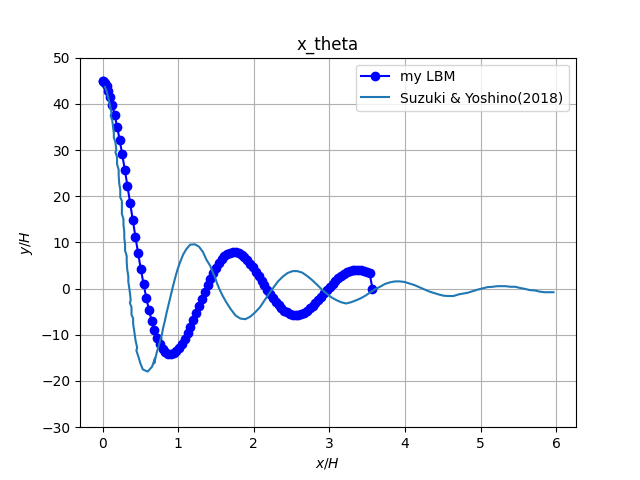

Values plotted in this chart, from the file beside it:
x_H, y_H
0, 45
0.00492, 44.96
0.01621, 44.79
0.03238, 44.42
0.05247, 43.76
0.07579, 42.77
0.1019, 41.41
0.1304, 39.67
0.1609, 37.53
0.1928, 35.03
0.226, 32.19
0.26, 29.06
0.2946, 25.68
0.3297, 22.14
0.3648, 18.5
0.4001, 14.81
0.4354, 11.16
0.4708, 7.603
0.5063, 4.202
0.542, 1.004
0.5777, -1.939
0.6134, -4.602
0.6491, -6.952
0.685, -8.98
0.7209, -10.67
0.7569, -12.03
0.7931, -13.05
0.8295, -13.75
0.866, -14.13
0.9027, -14.22
0.9395, -14.03
0.9764, -13.58
1.013, -12.9
1.051, -12
1.088, -10.91
1.125, -9.672
1.163, -8.311
1.2, -6.857
1.238, -5.338
1.276, -3.792
1.313, -2.241
1.351, -0.7236
1.388, 0.7349
1.425, 2.113
1.463, 3.377
1.5, 4.512
1.538, 5.501
1.575, 6.328
1.612, 6.983
1.649, 7.463
1.687, 7.761
1.724, 7.887
1.762, 7.837
1.8, 7.627
1.837, 7.26
1.875, 6.75
1.913, 6.125
1.951, 5.392
1.988, 4.569
2.026, 3.675
... 41 more rows
